Photos from the image-classification dataset "images" in the GitHub repository MIKIHERSHCOVITZ/ProductPrediction. Its 6 classes are: cakes cupcakes snack cakes, candy, chips pretzels snacks, chocolate, cookies biscuits, popcorn peanuts seeds related snacks.

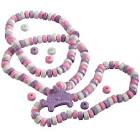
Label: candy

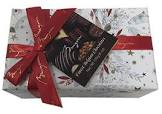
Label: chocolate

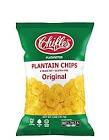
Label: chips pretzels snacks

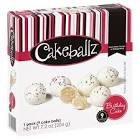
Label: cakes cupcakes snack cakes

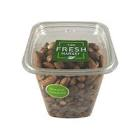
Label: popcorn peanuts seeds related snacks

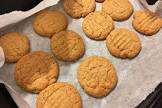
Label: cookies biscuits
